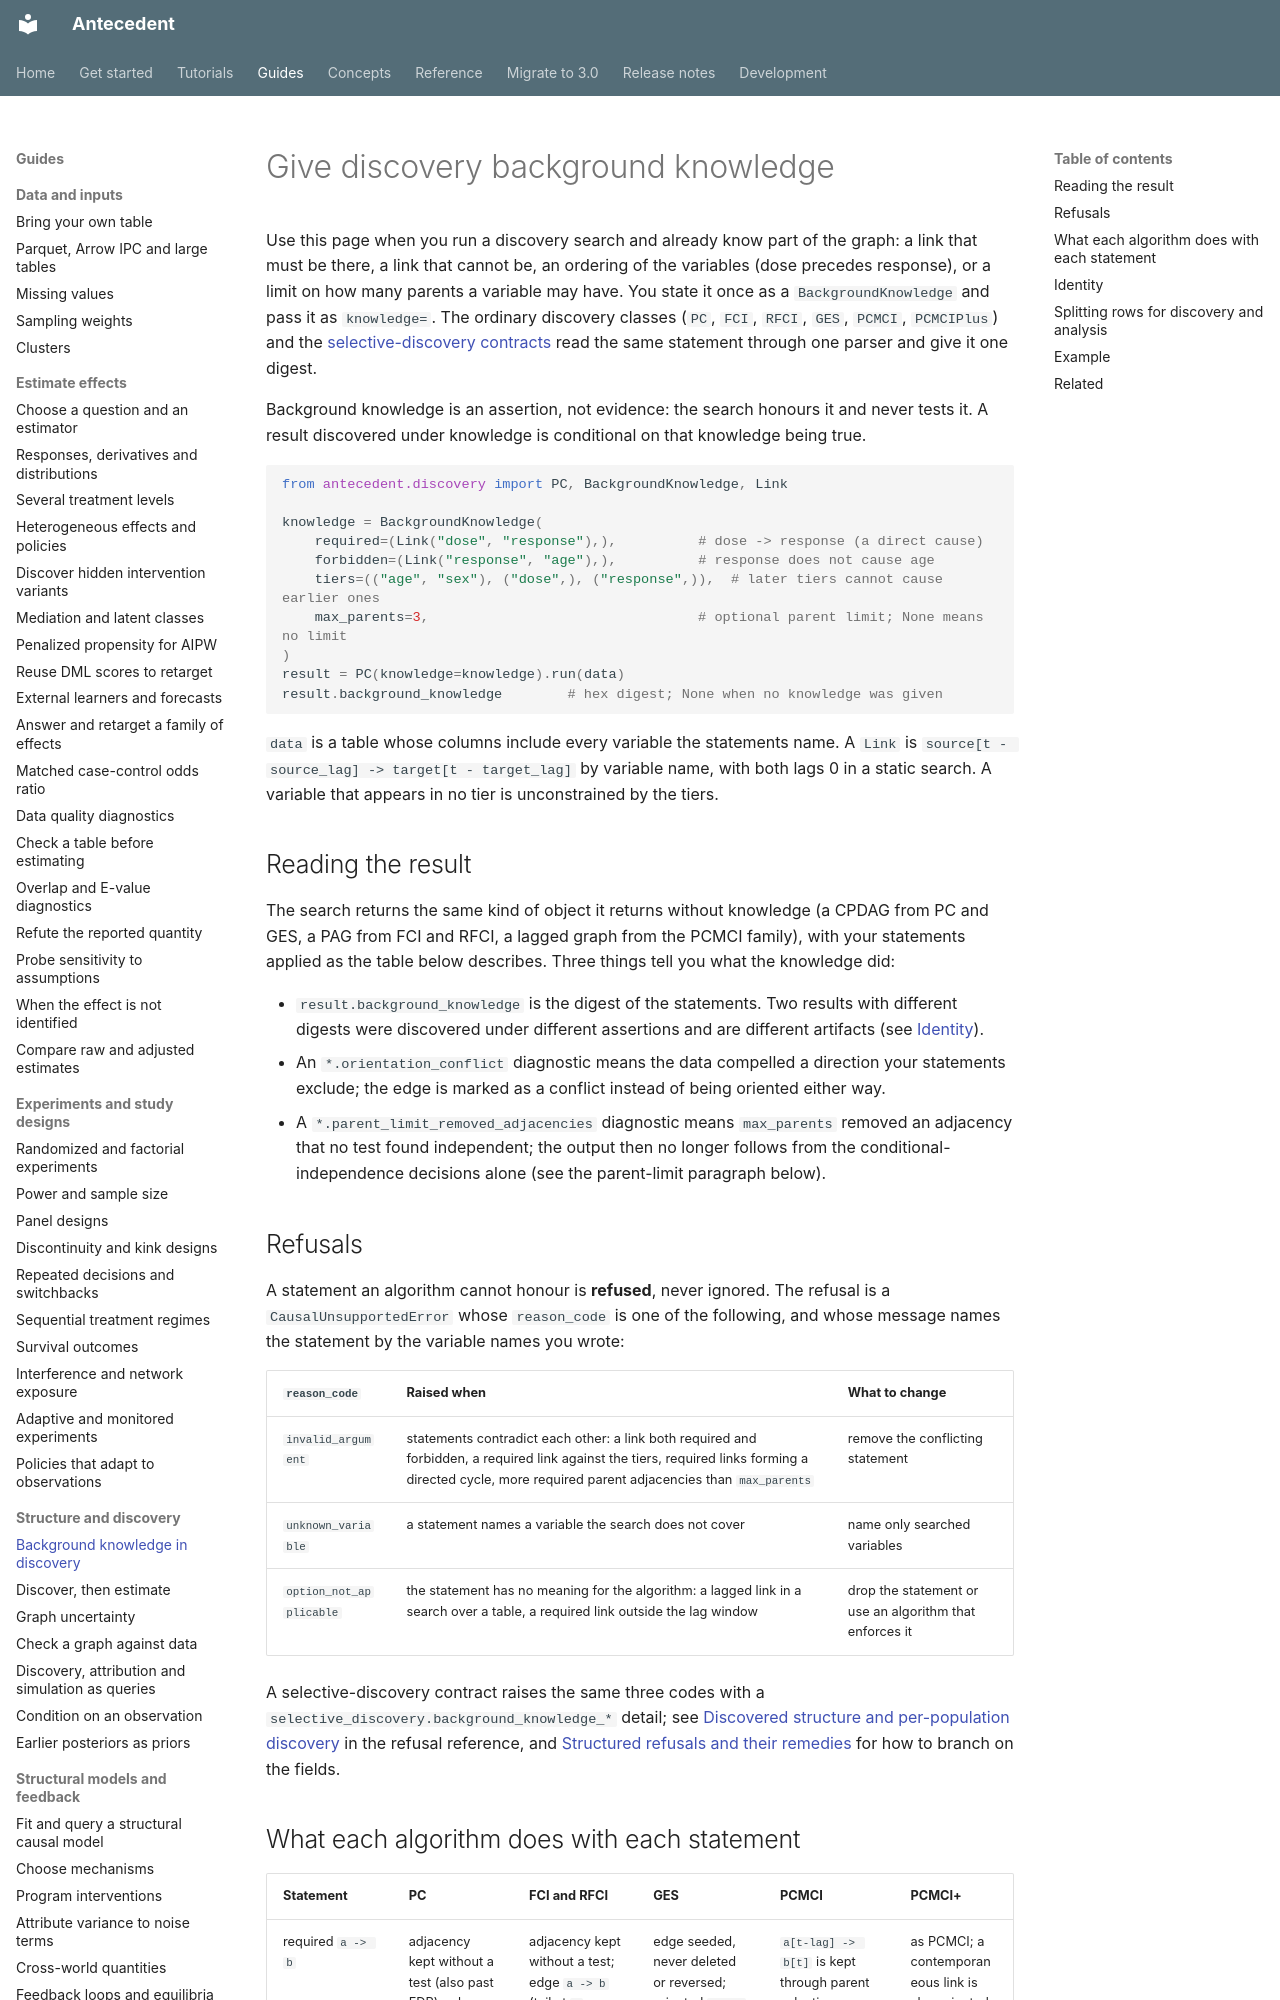

repository: iridae-dev/antecedent · page: guides/discovery-background-knowledge/index.html · generator: mkdocs

# Give discovery background knowledge

Use this page when you run a discovery search and already know part of the graph: a link
that must be there, a link that cannot be, an ordering of the variables (dose precedes
response), or a limit on how many parents a variable may have. You state it once as a
`BackgroundKnowledge` and pass it as `knowledge=`. The ordinary discovery classes (`PC`,
`FCI`, `RFCI`, `GES`, `PCMCI`, `PCMCIPlus`) and the
[selective-discovery contracts](../selective-discovery.md) read the same statement through
one parser and give it one digest.

Background knowledge is an assertion, not evidence: the search honours it and never tests it.
A result discovered under knowledge is conditional on that knowledge being true.

```python
from antecedent.discovery import PC, BackgroundKnowledge, Link

knowledge = BackgroundKnowledge(
    required=(Link("dose", "response"),),          # dose -> response (a direct cause)
    forbidden=(Link("response", "age"),),          # response does not cause age
    tiers=(("age", "sex"), ("dose",), ("response",)),  # later tiers cannot cause earlier ones
    max_parents=3,                                 # optional parent limit; None means no limit
)
result = PC(knowledge=knowledge).run(data)
result.background_knowledge        # hex digest; None when no knowledge was given
```

`data` is a table whose columns include every variable the statements name. A `Link` is
`source[t - source_lag] -> target[t - target_lag]` by variable name, with both lags 0 in a
static search. A variable that appears in no tier is unconstrained by the tiers.

## Reading the result

The search returns the same kind of object it returns without knowledge (a CPDAG from PC and
GES, a PAG from FCI and RFCI, a lagged graph from the PCMCI family), with your statements
applied as the table below describes. Three things tell you what the knowledge did:

- `result.background_knowledge` is the digest of the statements. Two results with different
  digests were discovered under different assertions and are different artifacts (see
  [Identity](#identity)).
- An `*.orientation_conflict` diagnostic means the data compelled a direction your statements
  exclude; the edge is marked as a conflict instead of being oriented either way.
- A `*.parent_limit_removed_adjacencies` diagnostic means `max_parents` removed an adjacency
  that no test found independent; the output then no longer follows from the
  conditional-independence decisions alone (see the parent-limit paragraph below).

## Refusals

A statement an algorithm cannot honour is **refused**, never ignored. The refusal is a
`CausalUnsupportedError` whose `reason_code` is one of the following, and whose message names
the statement by the variable names you wrote:

| `reason_code` | Raised when | What to change |
| --- | --- | --- |
| `invalid_argument` | statements contradict each other: a link both required and forbidden, a required link against the tiers, required links forming a directed cycle, more required parent adjacencies than `max_parents` | remove the conflicting statement |
| `unknown_variable` | a statement names a variable the search does not cover | name only searched variables |
| `option_not_applicable` | the statement has no meaning for the algorithm: a lagged link in a search over a table, a required link outside the lag window | drop the statement or use an algorithm that enforces it |

A selective-discovery contract raises the same three codes with a
`selective_discovery.background_knowledge_*` detail; see
[Discovered structure and per-population discovery](../reference/refusal-codes.md#discovered-structure-and-per-population-discovery)
in the refusal reference, and
[Structured refusals and their remedies](../reference/refusal-codes.md#structured-refusals-and-their-remedies)
for how to branch on the fields.
